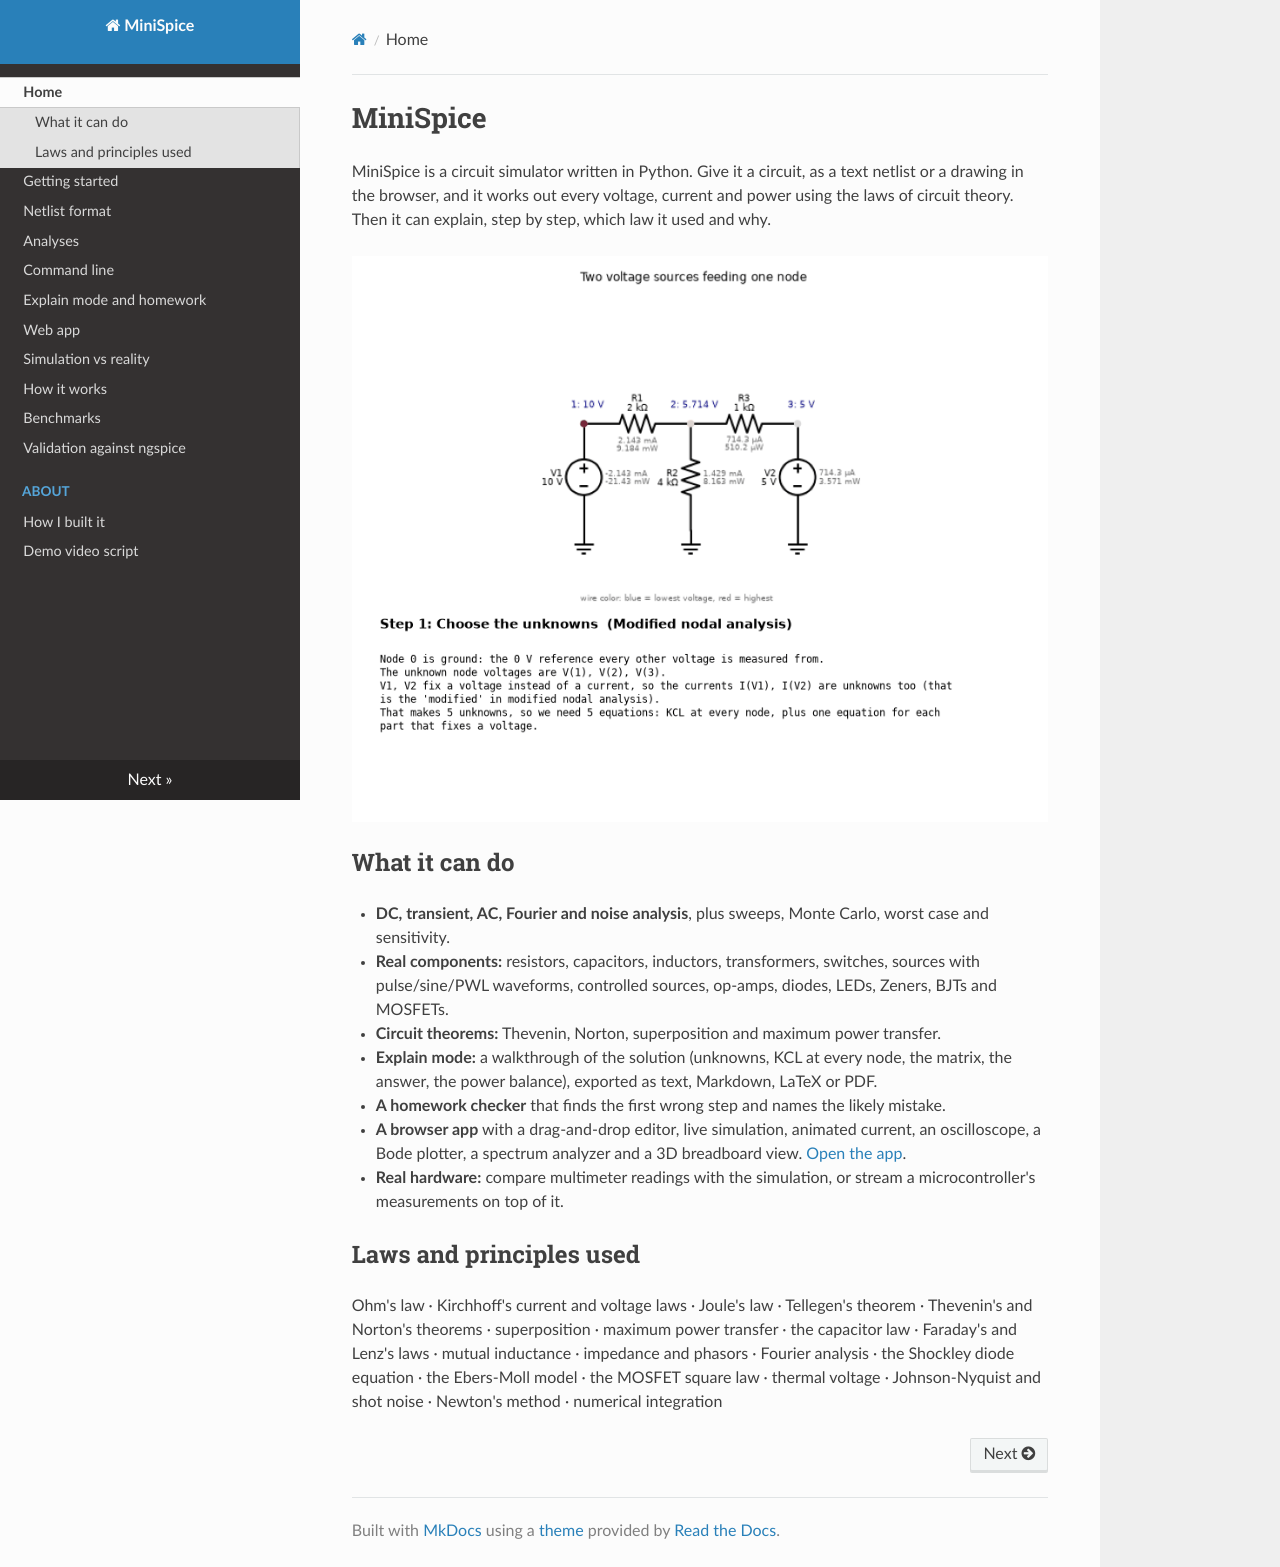

repository: nikolashh07/minispice · page: index.html · generator: mkdocs

# MiniSpice

MiniSpice is a circuit simulator written in Python. Give it a circuit, as a text netlist or a
drawing in the browser, and it works out every voltage, current and power using the laws of
circuit theory. Then it can explain, step by step, which law it used and why.

![Explain mode](images/explain.gif)

## What it can do

- **DC, transient, AC, Fourier and noise analysis**, plus sweeps, Monte Carlo, worst case and sensitivity.
- **Real components:** resistors, capacitors, inductors, transformers, switches, sources with
  pulse/sine/PWL waveforms, controlled sources, op-amps, diodes, LEDs, Zeners, BJTs and MOSFETs.
- **Circuit theorems:** Thevenin, Norton, superposition and maximum power transfer.
- **Explain mode:** a walkthrough of the solution (unknowns, KCL at every node, the matrix, the
  answer, the power balance), exported as text, Markdown, LaTeX or PDF.
- **A homework checker** that finds the first wrong step and names the likely mistake.
- **A browser app** with a drag-and-drop editor, live simulation, animated current, an
  oscilloscope, a Bode plotter, a spectrum analyzer and a 3D breadboard view. [Open the app](app/).
- **Real hardware:** compare multimeter readings with the simulation, or stream a
  microcontroller's measurements on top of it.

## Laws and principles used

Ohm's law · Kirchhoff's current and voltage laws · Joule's law · Tellegen's theorem · Thevenin's
and Norton's theorems · superposition · maximum power transfer · the capacitor law · Faraday's and
Lenz's laws · mutual inductance · impedance and phasors · Fourier analysis · the Shockley diode
equation · the Ebers-Moll model · the MOSFET square law · thermal voltage · Johnson-Nyquist and
shot noise · Newton's method · numerical integration
